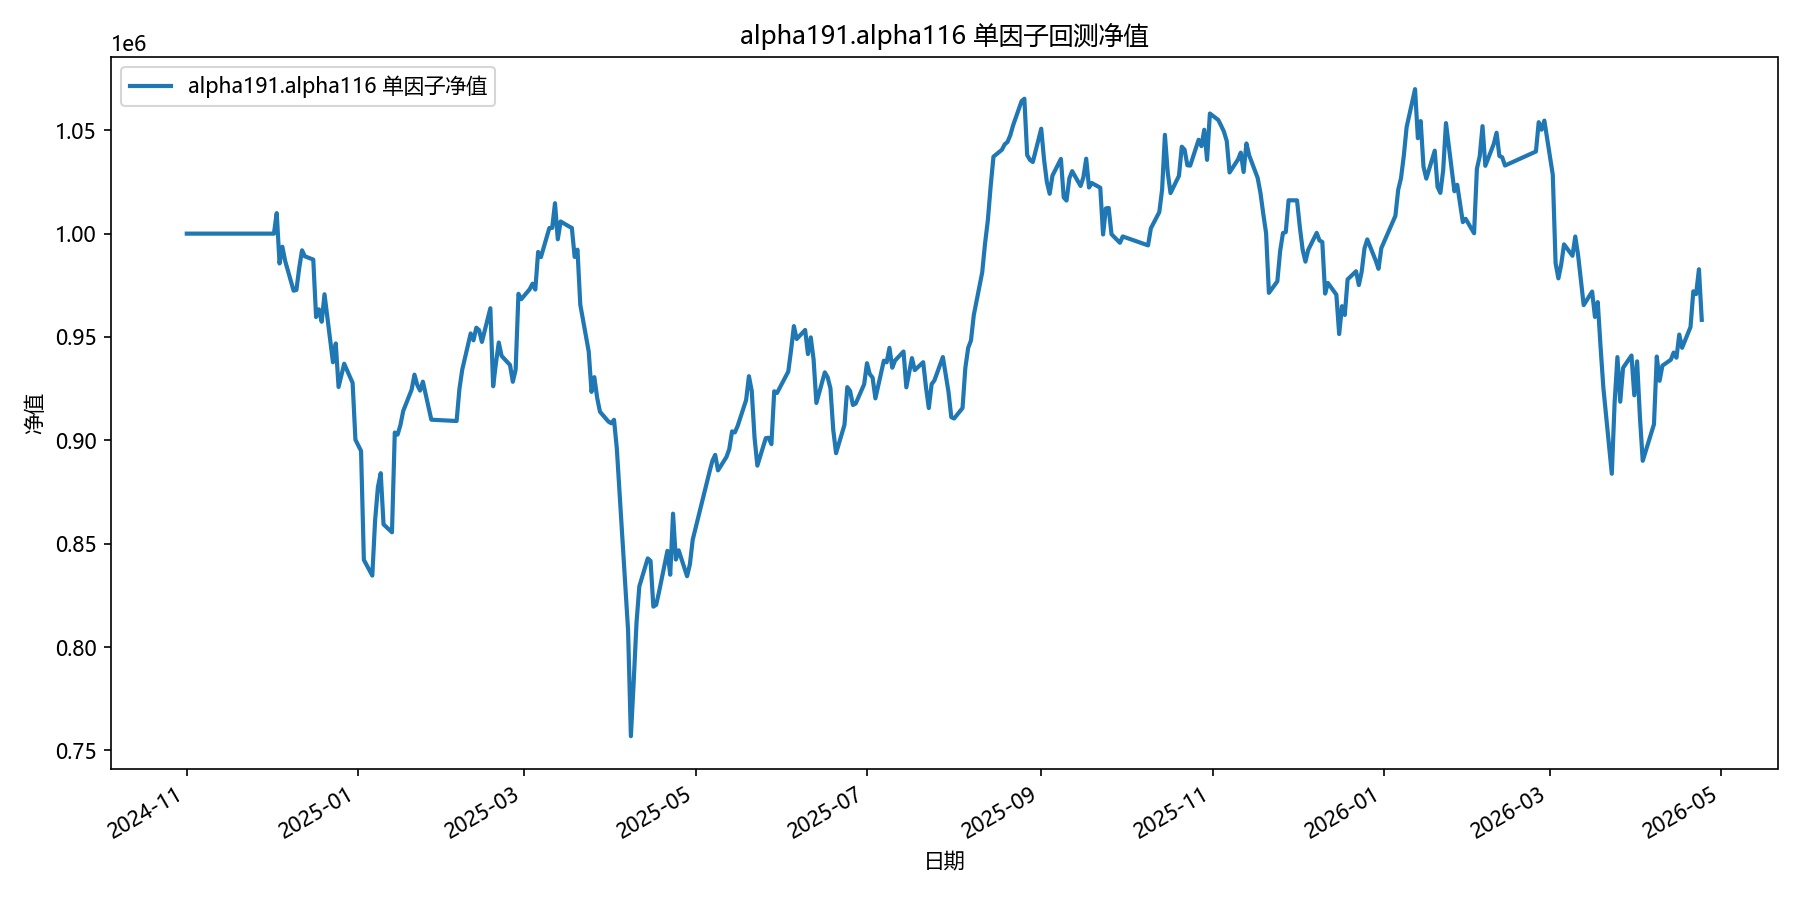

Values plotted in this chart, from the file beside it:
date, equity
2024-11-01, 1000000
2024-11-04, 1000000
2024-11-05, 1000000
2024-11-06, 1000000
2024-11-07, 1000000
2024-11-08, 1000000
2024-11-11, 1000000
2024-11-12, 1000000
2024-11-13, 1000000
2024-11-14, 1000000
2024-11-15, 1000000
2024-11-18, 1000000
2024-11-19, 1000000
2024-11-20, 1000000
2024-11-21, 1000000
2024-11-22, 1000000
2024-11-25, 1000000
2024-11-26, 1000000
2024-11-27, 1000000
2024-11-28, 1000000
2024-11-29, 1000000
2024-12-02, 1000000
2024-12-03, 1009907
2024-12-04, 985575
2024-12-05, 993657
2024-12-06, 986779
2024-12-09, 972412
2024-12-10, 972747
2024-12-11, 983369
2024-12-12, 991935
2024-12-13, 989037
2024-12-16, 987443
2024-12-17, 959656
2024-12-18, 963395
2024-12-19, 957371
2024-12-20, 970663
2024-12-23, 937782
2024-12-24, 946862
2024-12-25, 925822
2024-12-26, 931530
2024-12-27, 937065
2024-12-30, 927781
2024-12-31, 900312
2025-01-02, 894877
2025-01-03, 842213
2025-01-06, 834579
2025-01-07, 861289
2025-01-08, 877425
2025-01-09, 884113
2025-01-10, 859366
2025-01-13, 855523
2025-01-14, 903778
2025-01-15, 902772
2025-01-16, 907331
2025-01-17, 914203
2025-01-20, 924538
2025-01-21, 931796
2025-01-22, 926811
2025-01-23, 924085
2025-01-24, 928403
... 299 more rows
